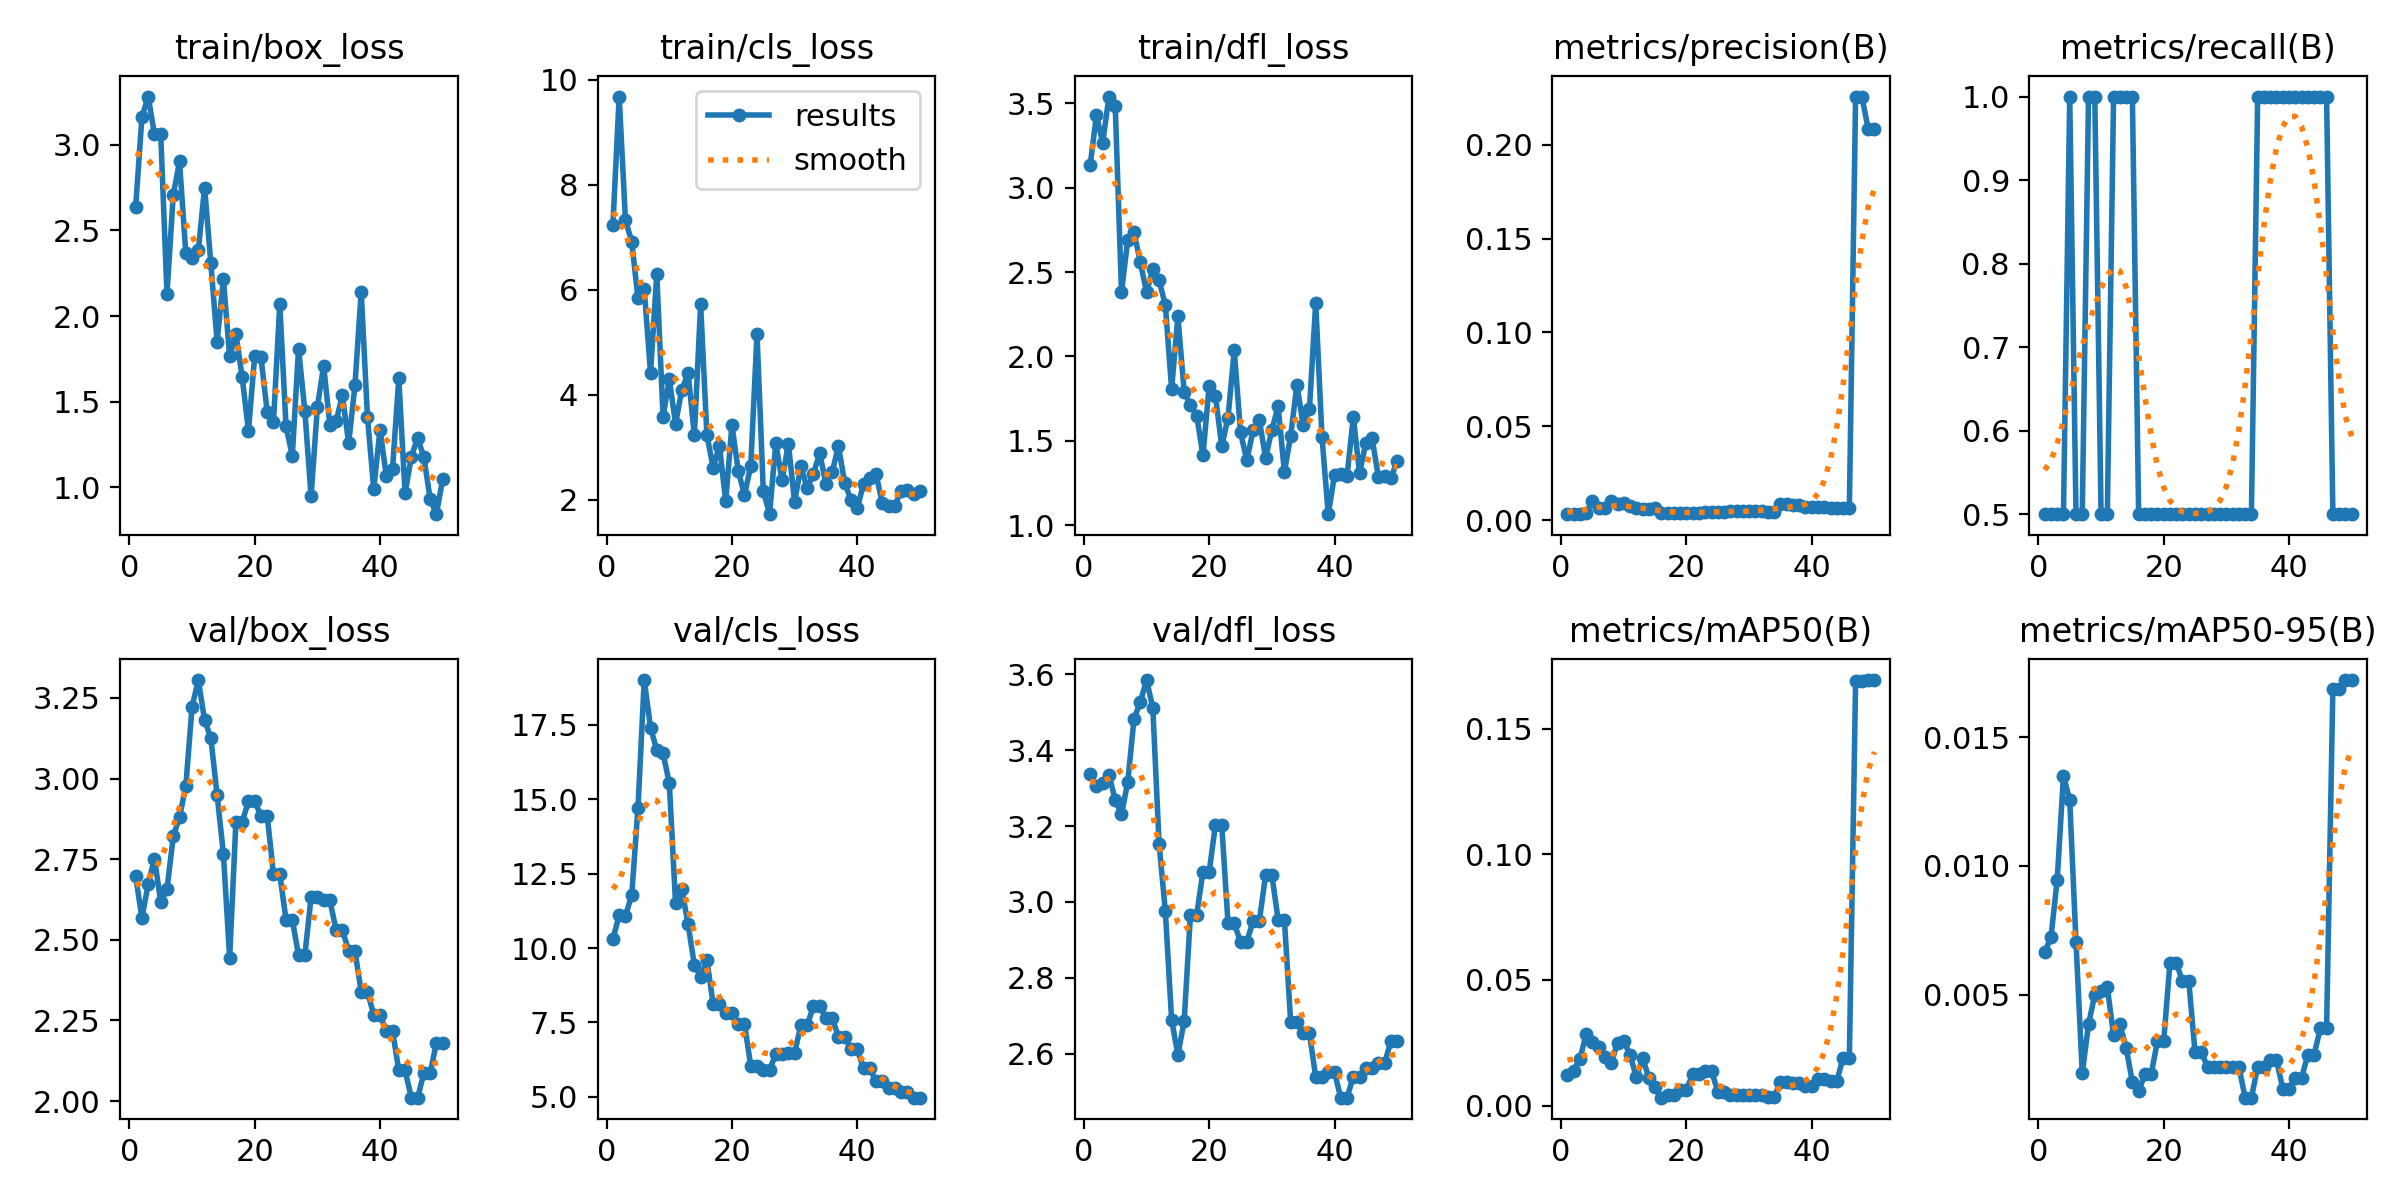

The data file committed next to this chart (first rows):
epoch, time, train/box_loss, train/cls_loss, train/dfl_loss, metrics/precision(B), metrics/recall(B), metrics/mAP50(B), metrics/mAP50-95(B), val/box_loss, val/cls_loss, val/dfl_loss, lr/pg0, lr/pg1, lr/pg2
1, 38.42, 2.639, 7.244, 3.133, 0.00321, 0.5, 0.01233, 0.00664, 2.697, 10.3, 3.337, 0, 0, 0
2, 55.71, 3.161, 9.683, 3.428, 0.00334, 0.5, 0.01388, 0.00722, 2.567, 11.1, 3.304, 1.63399e-05, 1.63399e-05, 1.63399e-05
3, 64.58, 3.282, 7.327, 3.267, 0.00352, 0.5, 0.01858, 0.00946, 2.673, 11.09, 3.313, 3.20197e-05, 3.20197e-05, 3.20197e-05
4, 77.63, 3.062, 6.918, 3.539, 0.00403, 0.5, 0.02853, 0.01351, 2.752, 11.77, 3.335, 4.70394e-05, 4.70394e-05, 4.70394e-05
5, 87.22, 3.063, 5.836, 3.483, 0.0101, 1, 0.02536, 0.01256, 2.617, 14.71, 3.269, 6.13989e-05, 6.13989e-05, 6.13989e-05
6, 95.77, 2.131, 6.007, 2.38, 0.00633, 0.5, 0.02314, 0.00704, 2.657, 19, 3.231, 7.50984e-05, 7.50984e-05, 7.50984e-05
7, 103.1, 2.709, 4.415, 2.692, 0.00676, 0.5, 0.0194, 0.00194, 2.821, 17.4, 3.316, 8.81376e-05, 8.81376e-05, 8.81376e-05
8, 110.7, 2.904, 6.305, 2.735, 0.01031, 1, 0.01684, 0.00384, 2.881, 16.65, 3.483, 0.0001005, 0.0001005, 0.0001005
9, 118.2, 2.368, 3.58, 2.559, 0.0084, 1, 0.02501, 0.005, 2.976, 16.55, 3.526, 0.0001122, 0.0001122, 0.0001122
10, 125.8, 2.337, 4.293, 2.381, 0.00891, 0.5, 0.02566, 0.00513, 3.222, 15.53, 3.585, 0.0001233, 0.0001233, 0.0001233
11, 133.6, 2.384, 3.449, 2.516, 0.00775, 0.5, 0.02014, 0.00528, 3.305, 11.5, 3.512, 0.0001337, 0.0001337, 0.0001337
12, 141.5, 2.751, 4.093, 2.45, 0.00651, 1, 0.01131, 0.00342, 3.181, 11.97, 3.153, 0.0001434, 0.0001434, 0.0001434
13, 149.4, 2.309, 4.413, 2.306, 0.00612, 1, 0.01887, 0.00385, 3.125, 10.79, 2.975, 0.0001525, 0.0001525, 0.0001525
14, 157.4, 1.849, 3.223, 1.806, 0.00597, 1, 0.01112, 0.00293, 2.949, 9.429, 2.689, 0.0001609, 0.0001609, 0.0001609
15, 164.4, 2.216, 5.722, 2.238, 0.0066, 1, 0.00718, 0.0016, 2.767, 9.04, 2.597, 0.0001687, 0.0001687, 0.0001687
16, 171.6, 1.764, 3.229, 1.791, 0.0036, 0.5, 0.00313, 0.00125, 2.444, 9.593, 2.685, 0.0001758, 0.0001758, 0.0001758
17, 178.6, 1.896, 2.611, 1.711, 0.00365, 0.5, 0.00428, 0.0019, 2.865, 8.12, 2.965, 0.0001822, 0.0001822, 0.0001822
18, 185.1, 1.644, 3.028, 1.65, 0.00365, 0.5, 0.00428, 0.0019, 2.865, 8.12, 2.965, 0.000188, 0.000188, 0.000188
19, 192, 1.329, 1.971, 1.414, 0.00394, 0.5, 0.00638, 0.00319, 2.929, 7.813, 3.08, 0.0001931, 0.0001931, 0.0001931
20, 201.2, 1.768, 3.425, 1.826, 0.00394, 0.5, 0.00638, 0.00319, 2.929, 7.813, 3.08, 0.0001976, 0.0001976, 0.0001976
21, 208.5, 1.759, 2.547, 1.765, 0.00382, 0.5, 0.01248, 0.00624, 2.884, 7.446, 3.204, 0.0002014, 0.0002014, 0.0002014
22, 215.5, 1.44, 2.093, 1.469, 0.00382, 0.5, 0.01248, 0.00624, 2.884, 7.446, 3.204, 0.0002045, 0.0002045, 0.0002045
23, 222.5, 1.383, 2.637, 1.638, 0.00439, 0.5, 0.01381, 0.00552, 2.703, 6.05, 2.944, 0.000207, 0.000207, 0.000207
24, 229, 2.071, 5.156, 2.036, 0.00439, 0.5, 0.01381, 0.00552, 2.703, 6.05, 2.944, 0.0002088, 0.0002088, 0.0002088
25, 235.5, 1.356, 2.172, 1.55, 0.00461, 0.5, 0.00556, 0.00276, 2.563, 5.916, 2.895, 0.00021, 0.00021, 0.00021
26, 242.1, 1.184, 1.722, 1.385, 0.00461, 0.5, 0.00556, 0.00276, 2.563, 5.916, 2.895, 0.0002105, 0.0002105, 0.0002105
27, 249.3, 1.81, 3.078, 1.562, 0.00474, 0.5, 0.00438, 0.00219, 2.452, 6.433, 2.95, 0.0002103, 0.0002103, 0.0002103
28, 256.3, 1.447, 2.364, 1.624, 0.00474, 0.5, 0.00438, 0.00219, 2.452, 6.433, 2.95, 0.0002095, 0.0002095, 0.0002095
29, 263.5, 0.948, 3.069, 1.4, 0.00474, 0.5, 0.00438, 0.00219, 2.632, 6.481, 3.071, 0.000208, 0.000208, 0.000208
30, 270.7, 1.468, 1.956, 1.564, 0.00474, 0.5, 0.00438, 0.00219, 2.632, 6.481, 3.071, 0.0002058, 0.0002058, 0.0002058
31, 277.3, 1.71, 2.632, 1.706, 0.00474, 0.5, 0.00438, 0.00219, 2.622, 7.406, 2.954, 0.000203, 0.000203, 0.000203
32, 283.8, 1.364, 2.222, 1.316, 0.00474, 0.5, 0.00438, 0.00219, 2.622, 7.406, 2.954, 0.0001996, 0.0001996, 0.0001996
33, 290.6, 1.387, 2.48, 1.529, 0.00418, 0.5, 0.0033, 0.00099, 2.53, 8.04, 2.684, 0.0001955, 0.0001955, 0.0001955
34, 297, 1.538, 2.89, 1.833, 0.00418, 0.5, 0.0033, 0.00099, 2.53, 8.04, 2.684, 0.0001907, 0.0001907, 0.0001907
35, 303.8, 1.258, 2.303, 1.592, 0.00847, 1, 0.0093, 0.0022, 2.465, 7.666, 2.653, 0.0001852, 0.0001852, 0.0001852
36, 310.4, 1.595, 2.528, 1.688, 0.00847, 1, 0.0093, 0.0022, 2.465, 7.666, 2.653, 0.0001791, 0.0001791, 0.0001791
37, 317.3, 2.142, 3.017, 2.318, 0.00784, 1, 0.00905, 0.00246, 2.339, 7.009, 2.538, 0.0001724, 0.0001724, 0.0001724
38, 323.8, 1.41, 2.318, 1.524, 0.00784, 1, 0.00905, 0.00246, 2.339, 7.009, 2.538, 0.0001649, 0.0001649, 0.0001649
39, 330.6, 0.9905, 1.991, 1.066, 0.00719, 1, 0.00771, 0.00134, 2.268, 6.603, 2.551, 0.0001568, 0.0001568, 0.0001568
40, 337.2, 1.337, 1.834, 1.297, 0.00719, 1, 0.00771, 0.00134, 2.268, 6.603, 2.551, 0.0001481, 0.0001481, 0.0001481
41, 344.3, 1.069, 2.299, 1.306, 0.00687, 1, 0.01059, 0.00176, 2.218, 5.956, 2.484, 0.0001387, 0.0001387, 0.0001387
42, 351, 1.108, 2.41, 1.291, 0.00687, 1, 0.01059, 0.00176, 2.218, 5.956, 2.484, 0.0001286, 0.0001286, 0.0001286
43, 357.8, 1.637, 2.479, 1.642, 0.00669, 1, 0.00971, 0.00265, 2.095, 5.525, 2.539, 0.0001179, 0.0001179, 0.0001179
44, 364.4, 0.9643, 1.937, 1.309, 0.00669, 1, 0.00971, 0.00265, 2.095, 5.525, 2.539, 0.0001065, 0.0001065, 0.0001065
45, 371.3, 1.177, 1.872, 1.49, 0.00641, 1, 0.01894, 0.00368, 2.011, 5.305, 2.561, 9.44722e-05, 9.44722e-05, 9.44722e-05
46, 378.5, 1.291, 1.887, 1.514, 0.00641, 1, 0.01894, 0.00368, 2.011, 5.305, 2.561, 8.17663e-05, 8.17663e-05, 8.17663e-05
47, 385.7, 1.175, 2.164, 1.288, 0.2256, 0.5, 0.1689, 0.0169, 2.086, 5.149, 2.575, 6.84003e-05, 6.84003e-05, 6.84003e-05
48, 392.7, 0.9342, 2.184, 1.29, 0.2256, 0.5, 0.1689, 0.0169, 2.086, 5.149, 2.575, 5.43742e-05, 5.43742e-05, 5.43742e-05
49, 399.6, 0.8436, 2.105, 1.28, 0.2086, 0.5, 0.1694, 0.01723, 2.181, 4.974, 2.633, 3.96879e-05, 3.96879e-05, 3.96879e-05
50, 406.7, 1.047, 2.156, 1.38, 0.2086, 0.5, 0.1694, 0.01723, 2.181, 4.974, 2.633, 2.43415e-05, 2.43415e-05, 2.43415e-05
